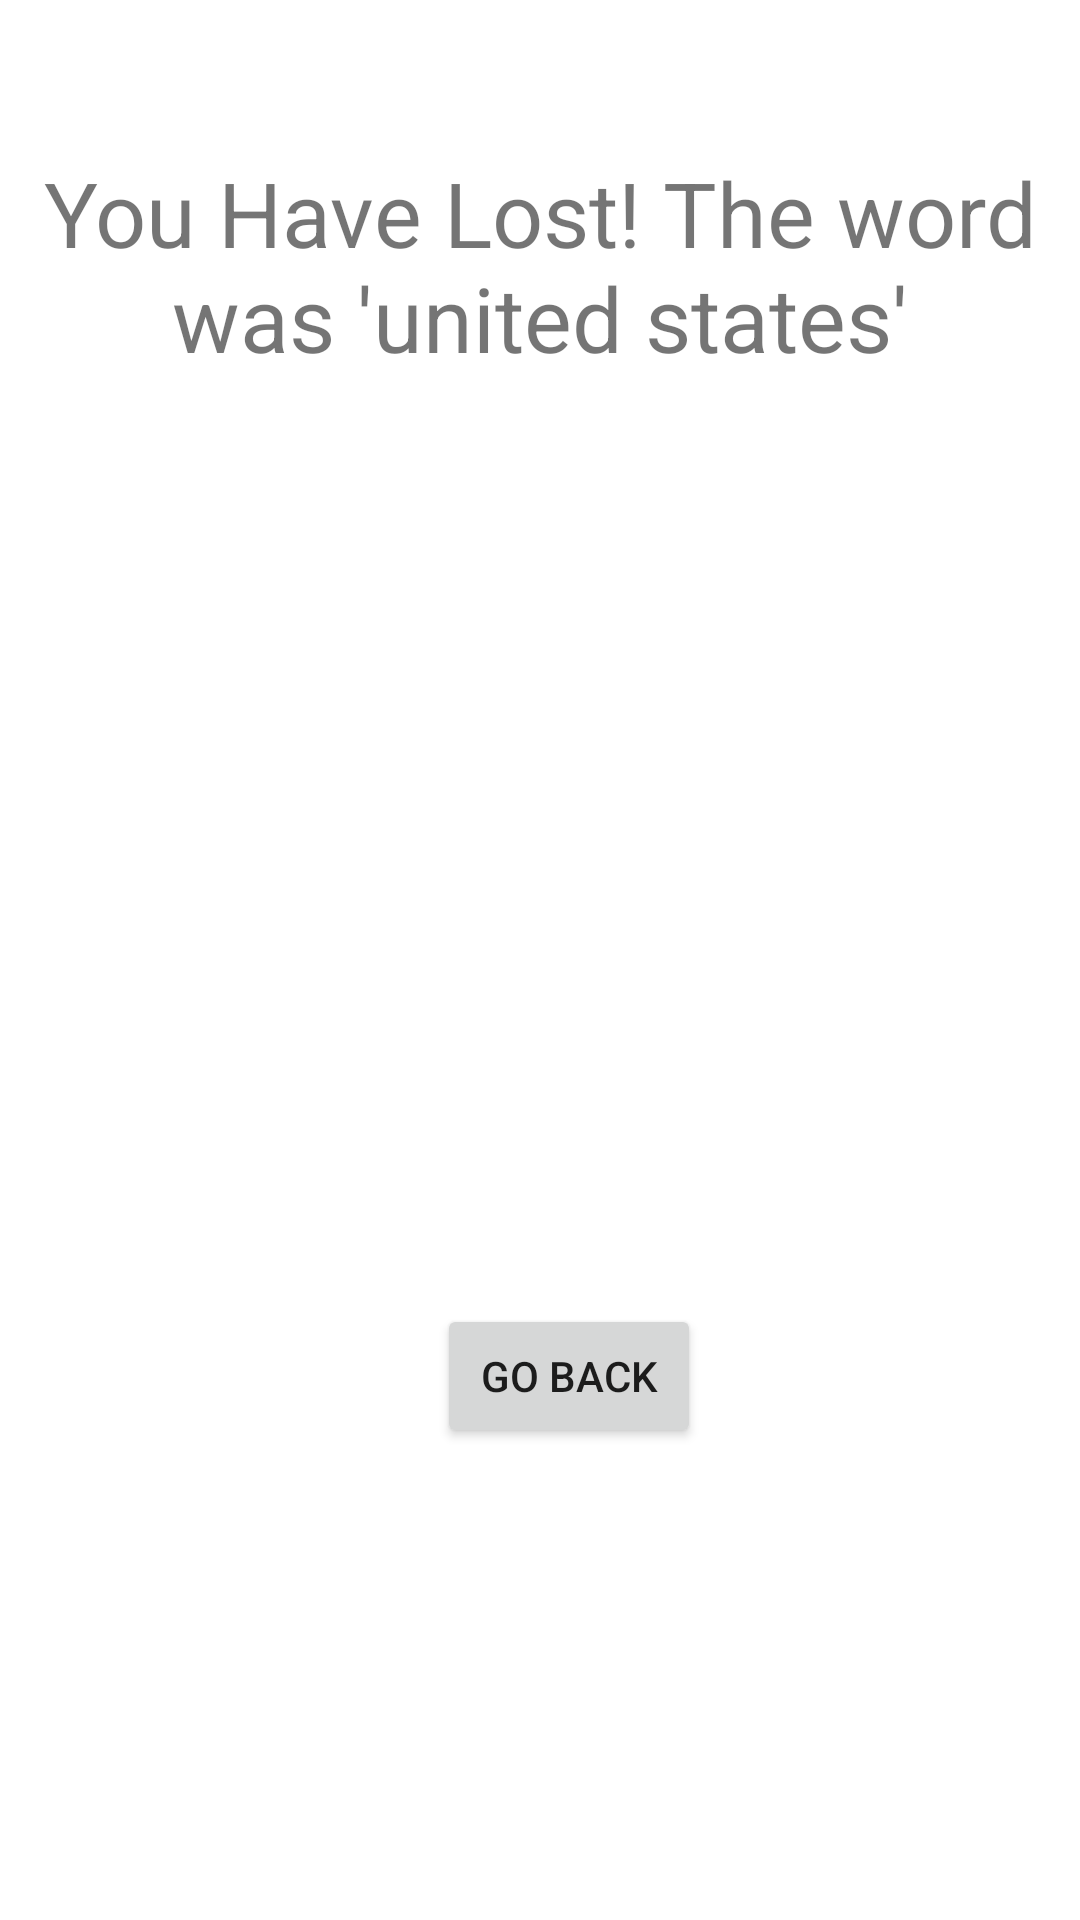

Layout XML and referenced resources for this Android screen:
<!-- AndroidManifest.xml: application theme Theme.HangMan -->
<!-- res/layout/activity_finish_game.xml -->
<?xml version="1.0" encoding="utf-8"?>
<androidx.constraintlayout.widget.ConstraintLayout xmlns:android="http://schemas.android.com/apk/res/android"
    xmlns:app="http://schemas.android.com/apk/res-auto"
    xmlns:tools="http://schemas.android.com/tools"
    android:layout_width="match_parent"
    android:layout_height="match_parent"
    tools:context=".FinishGame">


    <TextView
        android:id="@+id/LoseWinText"
        android:layout_width="353dp"
        android:layout_height="135dp"
        android:text="You Have Lost! The word was 'united states'"
        android:textAlignment="center"
        android:textSize="30sp"
        app:layout_constraintBottom_toBottomOf="parent"
        app:layout_constraintEnd_toEndOf="parent"
        app:layout_constraintStart_toStartOf="parent"
        app:layout_constraintTop_toTopOf="parent"
        app:layout_constraintVertical_bias="0.1" />

    <Button
        android:id="@+id/button"
        android:layout_width="wrap_content"
        android:layout_height="wrap_content"
        android:onClick="backToGame"
        android:text="Go Back"
        app:layout_constraintBottom_toBottomOf="parent"
        app:layout_constraintEnd_toEndOf="parent"
        app:layout_constraintHorizontal_bias="0.536"
        app:layout_constraintStart_toStartOf="parent"
        app:layout_constraintTop_toTopOf="parent"
        app:layout_constraintVertical_bias="0.734" />

    <ImageView
        android:id="@+id/youlose"
        android:layout_width="243dp"
        android:layout_height="266dp"
        android:layout_marginStart="84dp"
        android:layout_marginTop="200dp"
        android:visibility="gone"
        app:layout_constraintStart_toStartOf="parent"
        app:layout_constraintTop_toTopOf="parent"
        app:srcCompat="@drawable/youlose" />


    <ImageView
        android:id="@+id/youwin"
        android:layout_width="243dp"
        android:layout_height="266dp"
        android:layout_marginStart="84dp"
        android:layout_marginTop="200dp"
        android:visibility="gone"
        app:layout_constraintStart_toStartOf="parent"
        app:layout_constraintTop_toTopOf="parent"
        app:srcCompat="@drawable/youwin" />

</androidx.constraintlayout.widget.ConstraintLayout>
<!-- resources referenced by this layout -->
<resources>
  <!-- drawable youlose: png bitmap (drawable, 414306 bytes) -->
  <!-- drawable youwin: png bitmap (drawable, 150625 bytes) -->
  <style name="Theme.HangMan" parent="Theme.MaterialComponents.DayNight.DarkActionBar">
          
          <item name="colorPrimary">@color/purple_500</item>
          <item name="colorPrimaryVariant">@color/purple_700</item>
          <item name="colorOnPrimary">@color/white</item>
          
          <item name="colorSecondary">@color/teal_200</item>
          <item name="colorSecondaryVariant">@color/teal_700</item>
          <item name="colorOnSecondary">@color/black</item>
          
          <item name="android:statusBarColor" tools:targetApi="l">?attr/colorPrimaryVariant</item>
          
      </style>
  <!-- not gathered from this repository: default colours our renderer supplied (Android Studio template values) -->
  <color name="purple_500">#FF6200EE</color>
  <color name="purple_700">#FF3700B3</color>
  <color name="teal_200">#FF03DAC5</color>
  <color name="teal_700">#FF018786</color>
  <color name="black">#FF000000</color>
  <color name="white">#FFFFFFFF</color>
</resources>
